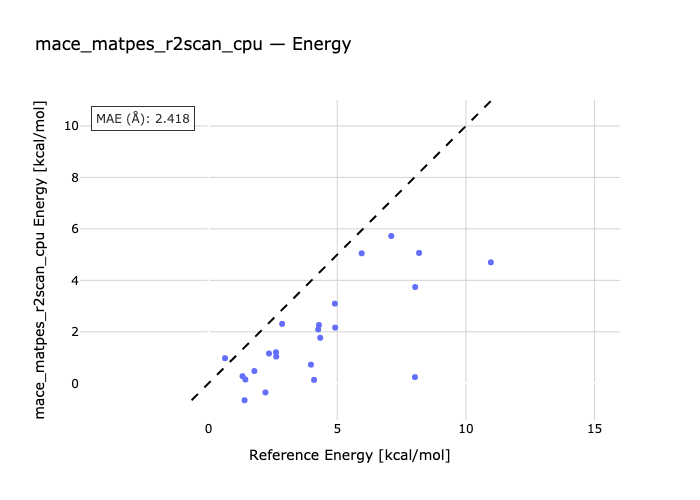

The table this chart was drawn from, first rows:
species, reference, predicted
1-1a-1b, 1.43, 0.1479
2-2a-2b, 8.02, 0.2401
3b-3-3a, 0.64, 0.9759
4b-4-4a, 4.26, 2.093
5a-5-5b, 2.86, 2.311
6a-6b-6, 1.32, 0.2765
7a-7-7b, 4.29, 2.266
8b-8-8a, 2.63, 1.038
9-9a-9b, 4.91, 3.095
10b-10-10a, 2.21, -0.355
11-11a-11b, 1.4, -0.6582
12a-12b-12, 2.62, 1.207
13b-13-13a, 3.98, 0.7243
14b-14-14a, 4.1, 0.1335
15a-15b-15, 4.34, 1.77
16a-16b-16, 1.78, 0.4777
17a-17-17b, 7.1, 5.725
18b-18-18a, 2.35, 1.158
19-19a-19b, 5.95, 5.051
20a-20b-20, 8.18, 5.065
21b-21-21a, 4.92, 2.165
22a-22-22b, 8.03, 3.742
23a-23b-23, 10.97, 4.7
